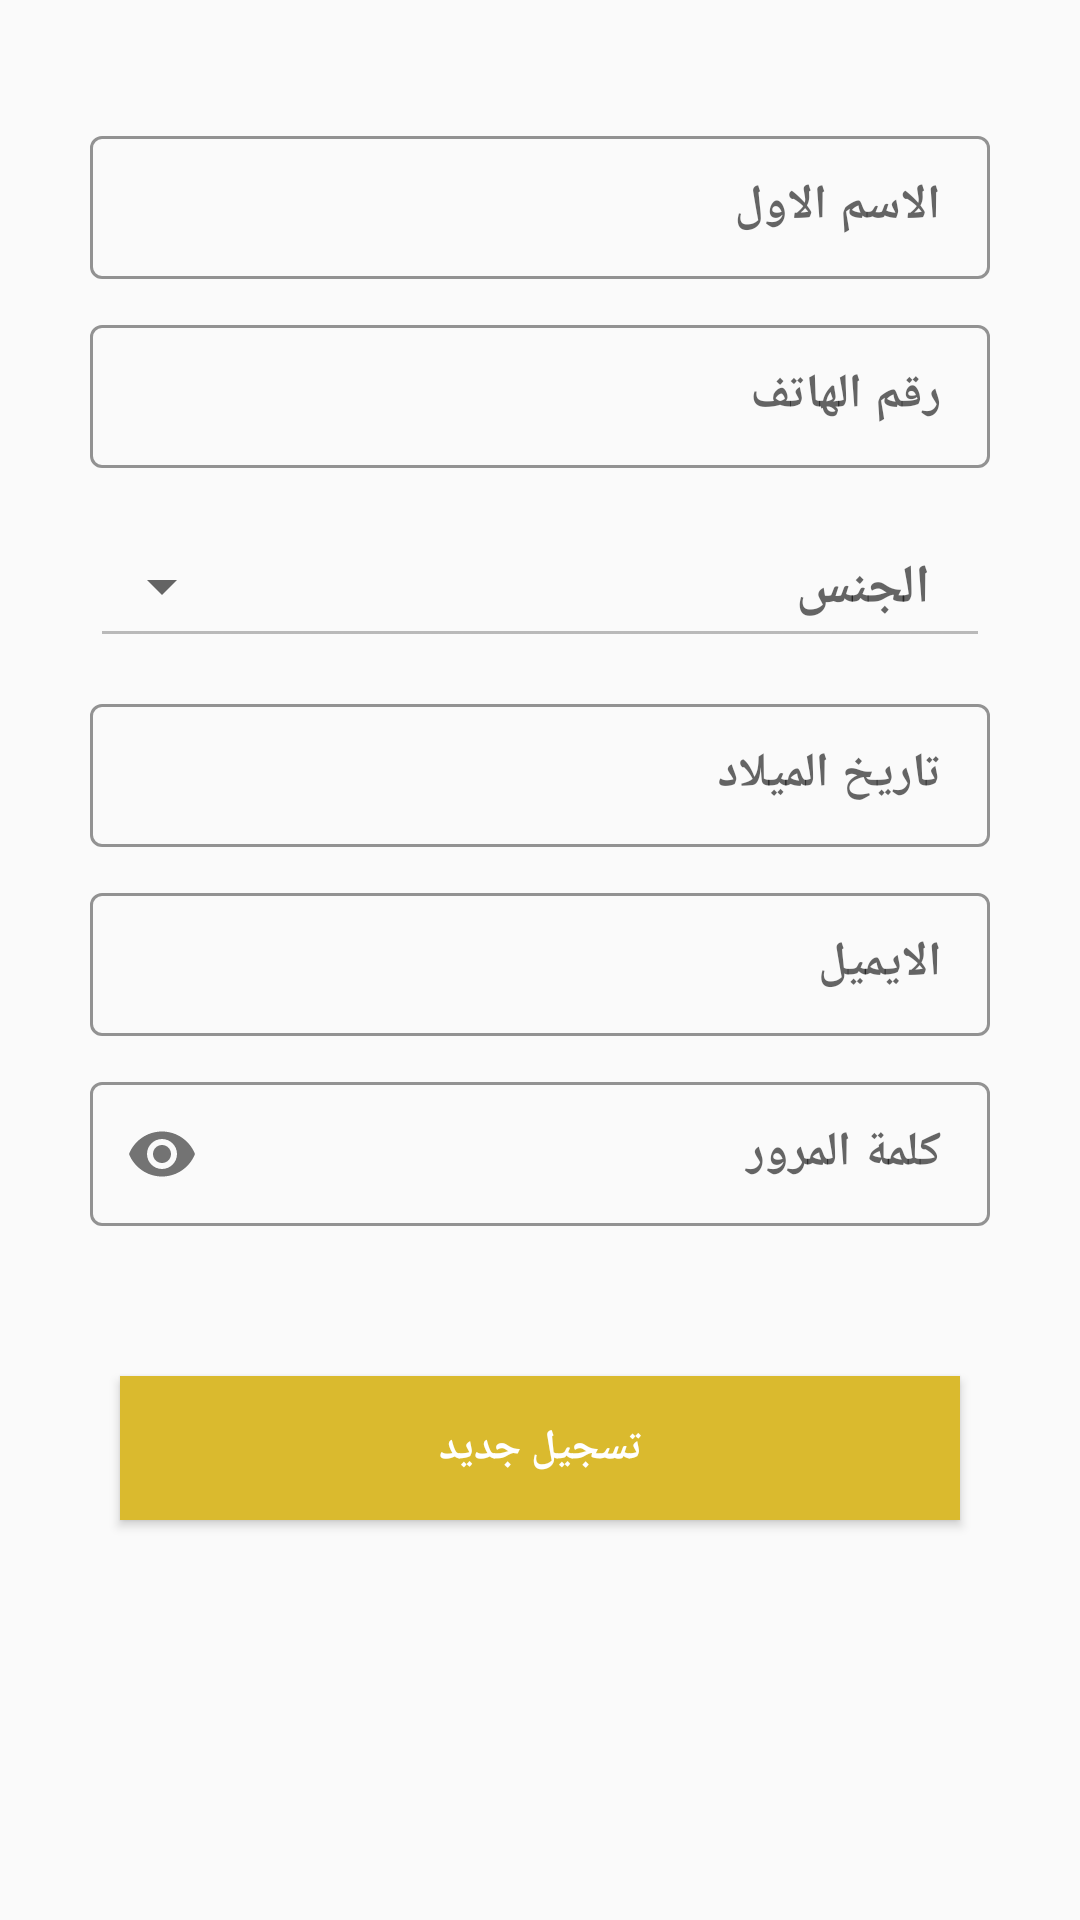

Layout XML and referenced resources for this Android screen:
<!-- AndroidManifest.xml: activity theme AppTheme.NoActionBar -->
<!-- res/layout/fragment_profile.xml -->
<?xml version="1.0" encoding="utf-8"?>
<androidx.core.widget.NestedScrollView xmlns:android="http://schemas.android.com/apk/res/android"
    xmlns:app="http://schemas.android.com/apk/res-auto"
    xmlns:tools="http://schemas.android.com/tools"
    android:layout_width="match_parent"
    android:layout_height="match_parent"
    android:gravity="center"
    android:orientation="vertical"
    android:padding="10dp"
    android:scrollbars="none"
    android:theme="@style/Theme.MaterialComponents.Light.NoActionBar"
    tools:context=".Fragment.ProfileFragment">

    <LinearLayout
        android:layout_width="match_parent"
        android:layout_height="match_parent"
        android:layout_marginBottom="50dp"
        android:orientation="vertical">

        <com.google.android.material.textfield.TextInputLayout
            style="@style/Widget.MaterialComponents.TextInputLayout.OutlinedBox.Dense"
            android:layout_width="match_parent"
            android:layout_height="wrap_content"
            android:layout_marginHorizontal="20dp"
            android:layout_marginTop="30dp"
            android:hint="@string/fist_name"
            app:boxStrokeColor="@color/colorPrimary"
            app:hintAnimationEnabled="true"
            app:hintEnabled="true"
            app:hintTextColor="@color/colorPrimary">

            <com.google.android.material.textfield.TextInputEditText
                android:id="@+id/profileF_et_name"
                android:layout_width="match_parent"
                android:layout_height="match_parent"
                android:inputType="textPersonName"
                android:textAlignment="textStart"
                android:textColor="@color/colorPrimary"
                android:textStyle="bold"
                tools:ignore="RtlSymmetry" />

        </com.google.android.material.textfield.TextInputLayout>

        <com.google.android.material.textfield.TextInputLayout
            style="@style/Widget.MaterialComponents.TextInputLayout.OutlinedBox.Dense"
            android:layout_width="match_parent"
            android:layout_height="wrap_content"
            android:layout_marginHorizontal="20dp"
            android:layout_marginTop="10dp"
            android:hint="@string/phone"
            app:boxStrokeColor="@color/colorPrimary"
            app:hintAnimationEnabled="true"
            app:hintEnabled="true"
            app:hintTextColor="@color/colorPrimary">

            <com.google.android.material.textfield.TextInputEditText
                android:id="@+id/profileF_phone"
                android:layout_width="match_parent"
                android:layout_height="match_parent"
                android:inputType="phone"
                android:textAlignment="textStart"
                android:textColor="@color/colorPrimary"
                android:textStyle="bold"
                tools:ignore="RtlSymmetry" />

        </com.google.android.material.textfield.TextInputLayout>

        <com.google.android.material.textfield.TextInputLayout
            style="@style/Widget.MaterialComponents.TextInputLayout.OutlinedBox.ExposedDropdownMenu"
            android:layout_width="match_parent"
            android:layout_height="match_parent"
            android:layout_marginHorizontal="20dp"
            android:layout_marginTop="10dp"
            android:hint="@string/gender"
            app:boxStrokeColor="@color/colorPrimary"
            app:hintAnimationEnabled="true"
            app:hintEnabled="true"
            app:hintTextColor="@color/colorPrimary">

            <AutoCompleteTextView
                android:id="@+id/profileF_et_gender"
                android:layout_width="match_parent"
                android:layout_height="match_parent"
                android:enabled="false"
                android:inputType="textAutoComplete"
                android:paddingStart="20dp"
                android:textAlignment="textStart"
                android:textColor="@color/colorPrimary"
                android:textStyle="bold"
                tools:ignore="LabelFor,RtlSymmetry" />

        </com.google.android.material.textfield.TextInputLayout>

        <com.google.android.material.textfield.TextInputLayout
            style="@style/Widget.MaterialComponents.TextInputLayout.OutlinedBox.Dense"
            android:layout_width="match_parent"
            android:layout_height="wrap_content"
            android:layout_marginHorizontal="20dp"
            android:layout_marginTop="10dp"
            android:hint="@string/date_of_birth"
            app:boxStrokeColor="@color/colorPrimary"
            app:hintAnimationEnabled="true"
            app:hintEnabled="true"
            app:hintTextColor="@color/colorPrimary">

            <com.google.android.material.textfield.TextInputEditText
                android:id="@+id/profileF_et_date_of_birth"
                android:layout_width="match_parent"
                android:layout_height="match_parent"
                android:inputType="datetime"
                android:textAlignment="textStart"
                android:textColor="@color/colorPrimary"
                android:textStyle="bold"
                tools:ignore="RtlSymmetry" />

        </com.google.android.material.textfield.TextInputLayout>

        <com.google.android.material.textfield.TextInputLayout
            style="@style/Widget.MaterialComponents.TextInputLayout.OutlinedBox.Dense"
            android:layout_width="match_parent"
            android:layout_height="wrap_content"
            android:layout_marginHorizontal="20dp"
            android:layout_marginTop="10dp"
            android:hint="@string/email"
            app:boxStrokeColor="@color/colorPrimary"
            app:hintAnimationEnabled="true"
            app:hintEnabled="true"
            app:hintTextColor="@color/colorPrimary">

            <com.google.android.material.textfield.TextInputEditText
                android:id="@+id/profileF_et_email"
                android:layout_width="match_parent"
                android:layout_height="match_parent"
                android:inputType="textEmailAddress"
                android:textAlignment="textStart"
                android:textColor="@color/colorPrimary"
                android:textStyle="bold"
                tools:ignore="RtlSymmetry" />

        </com.google.android.material.textfield.TextInputLayout>

        <com.google.android.material.textfield.TextInputLayout
            android:id="@+id/profileF_tv_password"
            style="@style/Widget.MaterialComponents.TextInputLayout.OutlinedBox.Dense"
            android:layout_width="match_parent"
            android:layout_height="wrap_content"
            android:layout_marginHorizontal="20dp"
            android:layout_marginTop="10dp"
            android:hint="@string/password"
            app:boxStrokeColor="@color/colorPrimary"
            app:hintAnimationEnabled="true"
            app:hintEnabled="true"
            app:hintTextColor="@color/colorPrimary"
            app:passwordToggleEnabled="true">

            <com.google.android.material.textfield.TextInputEditText
                android:id="@+id/profileF_et_password"
                android:layout_width="match_parent"
                android:layout_height="match_parent"
                android:inputType="textPassword"
                android:textAlignment="textStart"
                android:textColor="@color/colorPrimary"
                android:textStyle="bold"
                tools:ignore="RtlSymmetry" />

        </com.google.android.material.textfield.TextInputLayout>

        <Button
            android:id="@+id/profileF_btn"
            android:layout_width="match_parent"
            android:layout_height="wrap_content"
            android:layout_marginHorizontal="30sp"
            android:layout_marginTop="50dp"
            android:layout_marginBottom="50dp"
            android:background="@color/colorPrimary"
            android:text="@string/register"
            android:textColor="@color/White"
            android:textStyle="bold" />

    </LinearLayout>

</androidx.core.widget.NestedScrollView>
<!-- resources referenced by this layout -->
<resources>
  <color name="White">#FFFFFF</color>
  <color name="colorPrimary">#DABA2E</color>
  <string name="date_of_birth">تاريخ الميلاد</string>
  <string name="email">الايميل</string>
  <string name="fist_name">الاسم الاول</string>
  <string name="gender">الجنس</string>
  <string name="password">كلمة المرور</string>
  <string name="phone">رقم الهاتف</string>
  <string name="register">تسجيل جديد</string>
  <style name="AppTheme.NoActionBar">
          <item name="windowActionBar">false</item>
          <item name="windowNoTitle">true</item>
      </style>
</resources>
